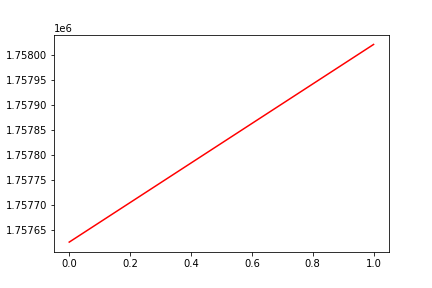

Data behind this chart, as committed beside it:
, date, assets
0, 0, 1757627
1, 20190628, 1758020
